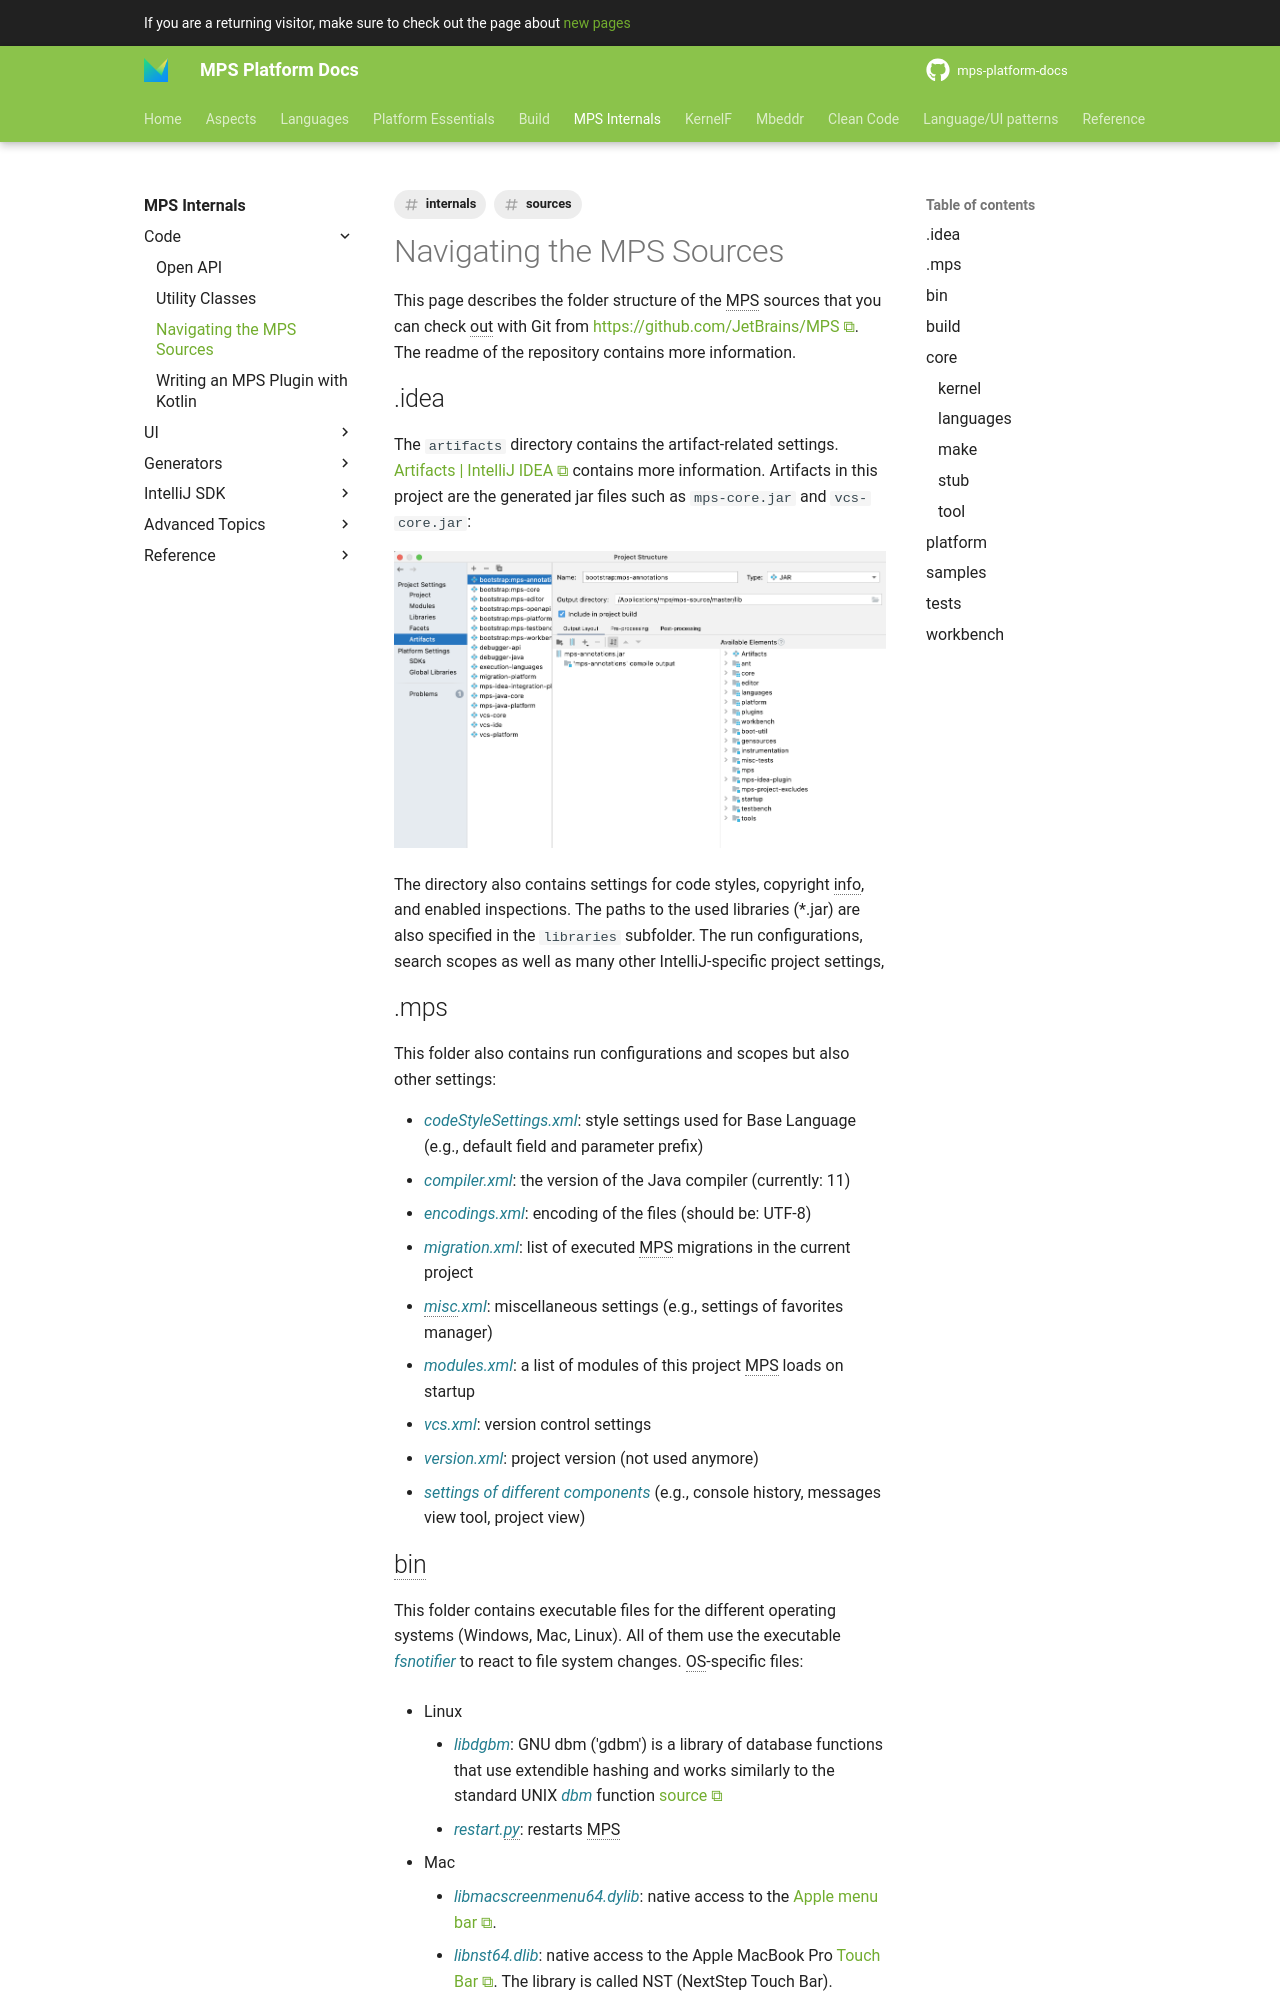

repository: mbeddr/mps-platform-docs · page: mps_internal/navigating_mps_source/index.html · generator: mkdocs

---
comments: true
tags:
- internals
- sources
---

This page describes the folder structure of the MPS sources that you can check out with Git from https://github.com/JetBrains/MPS.
The readme of the repository contains more information.

## .idea

The `artifacts` directory contains the artifact-related settings. [Artifacts | IntelliJ IDEA](https://www.jetbrains.com/help/idea/working-with-artifacts.html) contains more information. Artifacts in this project are the generated jar files
such as `mps-core.jar` and `vcs-core.jar`:

![mps artifacts dialog](images/mps_artifacts.png)

The directory also contains settings for code styles, copyright info, and enabled inspections. The paths to the used libraries (*.jar) are also specified in the `libraries` subfolder. The run configurations, search scopes as well as
many other IntelliJ-specific project settings,

## .mps

This folder also contains run configurations and scopes but also other settings:

- *codeStyleSettings.xml*: style settings used for Base Language (e.g., default field and parameter prefix)
- *compiler.xml*: the version of the Java compiler (currently: 11)
- *encodings.xml*: encoding of the files (should be: UTF-8)
- *migration.xml*: list of executed MPS migrations in the current project 
- *misc.xml*: miscellaneous settings (e.g., settings of favorites manager)
- *modules.xml*: a list of modules of this project MPS loads on startup
- *vcs.xml*: version control settings
- *version.xml*: project version (not used anymore)
- *settings of different components* (e.g., console history, messages view tool, project view)
